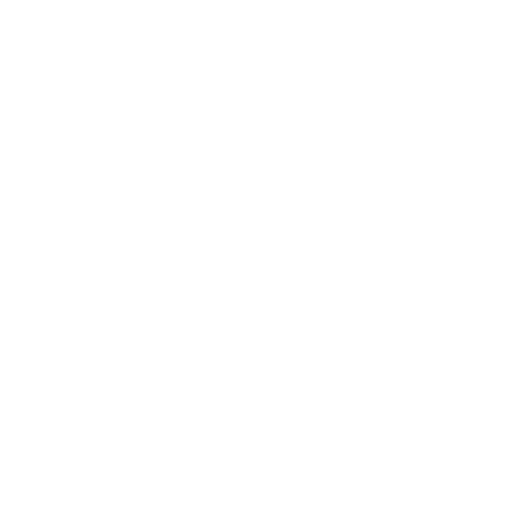
t = 0.00 s
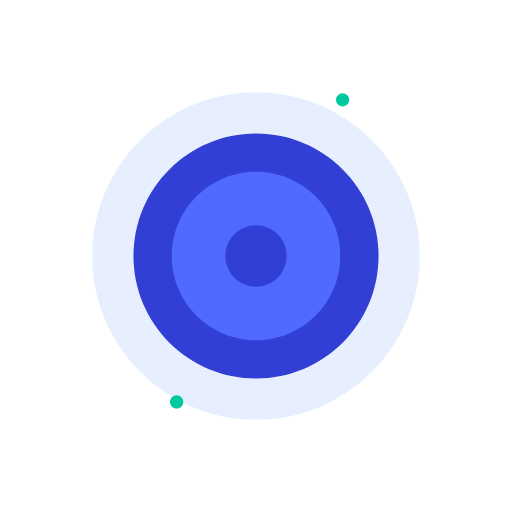
t = 0.38 s
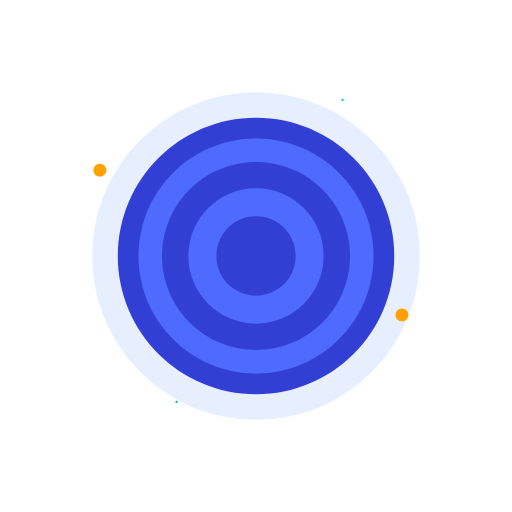
t = 0.88 s
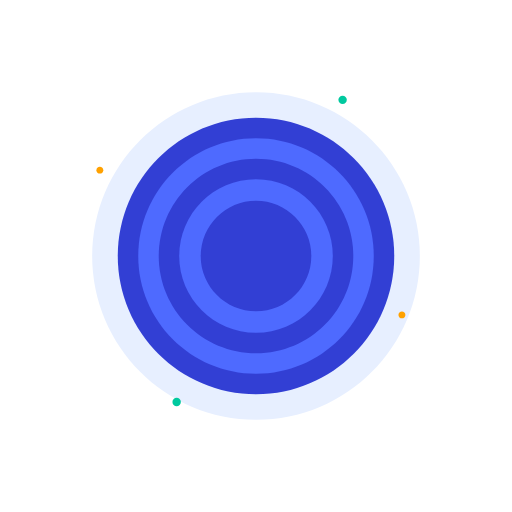
t = 1.27 s
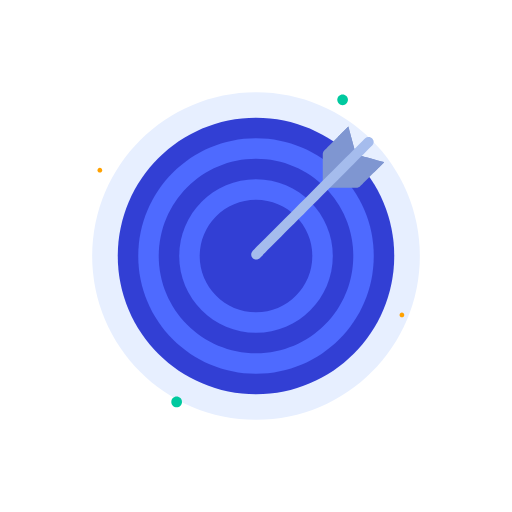
t = 1.68 s
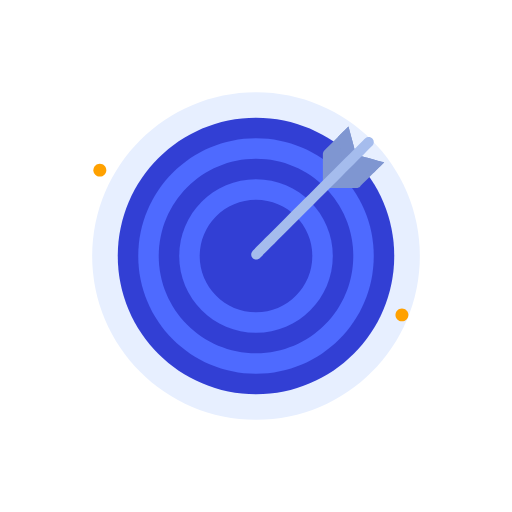
t = 2.13 s

The animated SVG that drew these frames (rendered in a browser with its animation timeline set to each time). Animation: 19 SMIL elements (animate=8,animateTransform=11); one cycle of 2.53 s, repeats indefinitely.

<svg fill="none" height="100%" width="100%" viewBox="0 0 800 800" xmlns:xlink="http://www.w3.org/1999/xlink" xmlns="http://www.w3.org/2000/svg"><g opacity="0" id="i0"><animate repeatCount="indefinite" attributeName="opacity" dur="2.533s" begin="0s" fill="freeze" values="0; 1; 1" keyTimes="0; 0.013158; 1" keySplines="0.333 0 0.667 1; 0 0 1 1" calcMode="spline" /><g transform="translate(400,400) scale(1,1) translate(0,0)"><g id="i1"><path fill="#e7efff" d="M0,-256C141.385,-256,256,-141.385,256,0C256,141.385,141.385,256,0,256C-141.385,256,-256,141.385,-256,0C-256,-141.385,-141.385,-256,0,-256Z" /></g></g></g><g id="i2"><g transform="translate(400,400)"><g transform="scale(0,0)"><animateTransform repeatCount="indefinite" type="scale" attributeName="transform" dur="2.533s" begin="0s" calcMode="spline" values="0 0; 1 1; 1 1" keyTimes="0; 0.302632; 1" keySplines="0.025 0.107 0.064 1; 0 0 1 1" fill="freeze" /><g transform="translate(0,0)"><g id="i1"><path fill="#323fd4" d="M0,-216C119.294,-216,216,-119.294,216,0C216,119.294,119.294,216,0,216C-119.294,216,-216,119.294,-216,0C-216,-119.294,-119.294,-216,0,-216Z" /></g></g></g></g></g><g visibility="hidden" id="i3"><animate repeatCount="indefinite" begin="0s" calcMode="discrete" dur="2.533s" values="hidden; visible; visible; visible" keyTimes="0; 0.065991; 0.999868; 1" attributeName="visibility" /><g transform="translate(400,400)"><g transform="scale(0,0)"><animateTransform repeatCount="indefinite" type="scale" attributeName="transform" dur="2.533s" begin="0s" calcMode="spline" values="0 0; 0 0; 1 1; 1 1" keyTimes="0; 0.06579; 0.368421; 1" keySplines="0 0 1 1; 0.025 0.107 0.064 1; 0 0 1 1" fill="freeze" /><g transform="translate(0,0)"><g id="i1"><path fill="#4e6aff" d="M0,-184C101.62,-184,184,-101.62,184,0C184,101.62,101.62,184,0,184C-101.62,184,-184,101.62,-184,0C-184,-101.62,-101.62,-184,0,-184Z" /></g></g></g></g></g><g visibility="hidden" id="i4"><animate repeatCount="indefinite" begin="0s" calcMode="discrete" dur="2.533s" values="hidden; visible; visible; visible" keyTimes="0; 0.131983; 0.999868; 1" attributeName="visibility" /><g transform="translate(400,400)"><g transform="scale(0,0)"><animateTransform repeatCount="indefinite" type="scale" attributeName="transform" dur="2.533s" begin="0s" calcMode="spline" values="0 0; 0 0; 1 1; 1 1" keyTimes="0; 0.131579; 0.434211; 1" keySplines="0 0 1 1; 0.025 0.107 0.064 1; 0 0 1 1" fill="freeze" /><g transform="translate(0,0)"><g id="i1"><path fill="#323fd4" d="M0,-152C83.947,-152,152,-83.947,152,0C152,83.947,83.947,152,0,152C-83.947,152,-152,83.947,-152,0C-152,-83.947,-83.947,-152,0,-152Z" /></g></g></g></g></g><g visibility="hidden" id="i5"><animate repeatCount="indefinite" begin="0s" calcMode="discrete" dur="2.533s" values="hidden; visible; visible; visible" keyTimes="0; 0.196974; 0.999868; 1" attributeName="visibility" /><g transform="translate(400,400)"><g transform="scale(0,0)"><animateTransform repeatCount="indefinite" type="scale" attributeName="transform" dur="2.533s" begin="0s" calcMode="spline" values="0 0; 0 0; 1 1; 1 1" keyTimes="0; 0.197368; 0.5; 1" keySplines="0 0 1 1; 0.025 0.107 0.064 1; 0 0 1 1" fill="freeze" /><g transform="translate(0,0)"><g id="i1"><path fill="#4e6aff" d="M0,-120C66.274,-120,120,-66.274,120,0C120,66.274,66.274,120,0,120C-66.274,120,-120,66.274,-120,0C-120,-66.274,-66.274,-120,0,-120Z" /></g></g></g></g></g><g visibility="hidden" id="i6"><animate repeatCount="indefinite" begin="0s" calcMode="discrete" dur="2.533s" values="hidden; visible; visible; visible" keyTimes="0; 0.262965; 0.999868; 1" attributeName="visibility" /><g transform="translate(400,400)"><g transform="scale(0,0)"><animateTransform repeatCount="indefinite" type="scale" attributeName="transform" dur="2.533s" begin="0s" calcMode="spline" values="0 0; 0 0; 1 1; 1 1" keyTimes="0; 0.263158; 0.56579; 1" keySplines="0 0 1 1; 0.025 0.107 0.064 1; 0 0 1 1" fill="freeze" /><g transform="translate(-400,-400)"><g id="i7" transform="matrix(1,0,0,1,400,400)"><path fill="#323fd4" d="M0,-88C48.601,-88,88,-48.601,88,0C88,48.601,48.601,88,0,88C-48.601,88,-88,48.601,-88,0C-88,-48.601,-48.601,-88,0,-88Z" /></g></g></g></g></g><g id="i8"><g transform="translate(840.5,-40.6)"><animateTransform repeatCount="indefinite" type="translate" attributeName="transform" dur="2.533s" begin="0s" calcMode="spline" values="840.5 -40.6; 840.5 -40.6; 398 400; 398 400" keyTimes="0; 0.5; 0.56579; 1" keySplines="0 0 1 1; 0.879 0 0.969 0.967; 0 0 1 1" fill="freeze" /><g transform="rotate(12)"><animateTransform repeatCount="indefinite" type="rotate" attributeName="transform" dur="2.533s" begin="0s" calcMode="spline" values="12; 12; -5.769; 3.42; -1.966; 1.221; -0.658; 0.342; -0.14; 0.03; 0; 0" keyTimes="0; 0.565645; 0.57875; 0.591908; 0.605066; 0.618421; 0.631382; 0.644737; 0.657698; 0.671277; 0.684211; 1" keySplines="0 0 1 1; 0 0 1 1; 0 0 1 1; 0 0 1 1; 0 0 1 1; 0 0 1 1; 0 0 1 1; 0 0 1 1; 0 0 1 1; 0 0 1 1; 0 0 1 1" fill="freeze" /><g transform="scale(1,1) translate(-453.518,-346.364)"><g id="i9" transform="matrix(1,0,0,1,608,192)"><path fill="#7f96d1" d="M48,8C48,8,10.36,45.64,10.36,45.64C8.857,47.152,6.812,48.002,4.68,48C4.68,48,-48,48,-48,48C-48,48,-48,-4.68,-48,-4.68C-48.002,-6.812,-47.152,-8.857,-45.64,-10.36C-45.64,-10.36,-8,-48,-8,-48C-8,-48,4,-4,4,-4C4,-4,48,8,48,8Z" /></g><g id="i10" transform="matrix(1,0,0,1,620,180)"><path fill="#7f96d1" d="M36,20C36,20,20,36,20,36C20,36,-28,28,-28,28C-28,28,-36,-20,-36,-20C-36,-20,-20,-36,-20,-36C-20,-36,-8,8,-8,8C-8,8,36,20,36,20Z" /></g><g id="i7" transform="matrix(1,0,0,1,543.799,256.218)"><path fill="#a5bced" d="M-87.799,95.782C-92.217,95.763,-95.784,92.166,-95.765,87.748C-95.756,85.646,-94.921,83.633,-93.439,82.142C-93.439,82.142,82.561,-93.858,82.561,-93.858C85.917,-96.732,90.967,-96.341,93.841,-92.985C96.406,-89.99,96.406,-85.573,93.841,-82.578C93.841,-82.578,-82.159,93.422,-82.159,93.422C-83.652,94.924,-85.681,95.773,-87.799,95.782C-87.799,95.782,-87.799,95.782,-87.799,95.782Z" /></g><g><animate repeatCount="indefinite" attributeName="opacity" dur="2.533s" begin="0s" fill="freeze" values="1; 1; 0; 0" keyTimes="0; 0.552632; 0.565789; 1" keySplines="0 0 1 1; 0 0 1 1; 0 0 1 1" calcMode="spline" /><g id="i1" transform="translate(451.536,348.343)"><path fill="#e7efff" d="M1.264,-23.543C1.264,-23.543,23.664,-1.143,23.664,-1.143C26.794,1.975,26.804,7.041,23.686,10.171C22.875,10.985,21.9,11.614,20.824,12.017C20.824,12.017,-15.176,25.497,-15.176,25.497C-19.306,27.066,-23.927,24.991,-25.496,20.861C-26.192,19.03,-26.192,17.008,-25.496,15.177C-25.496,15.177,-12.016,-20.823,-12.016,-20.823C-10.468,-24.961,-5.858,-27.06,-1.72,-25.512C-0.59,-25.089,0.431,-24.416,1.264,-23.543C1.264,-23.543,1.264,-23.543,1.264,-23.543Z" /></g></g></g></g></g></g><g visibility="hidden" id="i11"><animate repeatCount="indefinite" begin="0s" calcMode="discrete" dur="2.533s" values="hidden; visible; visible; visible" keyTimes="0; 0.196974; 0.999868; 1" attributeName="visibility" /><g transform="translate(156,265.84)"><g transform="scale(0,0)"><animateTransform repeatCount="indefinite" type="scale" attributeName="transform" dur="2.533s" begin="0s" calcMode="spline" values="0 0; 0 0; 1 1; 0 0; 1 1; 0 0; 1 1; 0 0; 1 1; 0 0" keyTimes="0; 0.197368; 0.394737; 0.592105; 0.789474; 0.986842; 1; 1; 1; 1" keySplines="0 0 1 1; 0.333 0 0.667 1; 0.333 0 0.667 1; 0.333 0 0.667 1; 0.333 0 0.667 1; 0.333 0 0.667 1; 0.333 0 0.667 1; 0.333 0 0.667 1; 0.333 0 0.667 1" fill="freeze" /><g transform="translate(0,0)"><g id="i1"><path fill="#ffa100" d="M0,-12C6.627,-12,12,-6.627,12,0C12,6.627,6.627,12,0,12C-6.627,12,-12,6.627,-12,0C-12,-6.627,-6.627,-12,0,-12Z" /></g></g></g></g></g><g visibility="hidden" id="i12"><animate repeatCount="indefinite" begin="0s" calcMode="discrete" dur="2.533s" values="hidden; visible; visible; visible" keyTimes="0; 0.196974; 0.999868; 1" attributeName="visibility" /><g transform="translate(628,492)"><g transform="scale(0,0)"><animateTransform repeatCount="indefinite" type="scale" attributeName="transform" dur="2.533s" begin="0s" calcMode="spline" values="0 0; 0 0; 1 1; 0 0; 1 1; 0 0; 1 1; 0 0; 1 1; 0 0" keyTimes="0; 0.197368; 0.394737; 0.592105; 0.789474; 0.986842; 1; 1; 1; 1" keySplines="0 0 1 1; 0.333 0 0.667 1; 0.333 0 0.667 1; 0.333 0 0.667 1; 0.333 0 0.667 1; 0.333 0 0.667 1; 0.333 0 0.667 1; 0.333 0 0.667 1; 0.333 0 0.667 1" fill="freeze" /><g transform="translate(0,0)"><g id="i1"><path fill="#ffa100" d="M0,-12C6.627,-12,12,-6.627,12,0C12,6.627,6.627,12,0,12C-6.627,12,-12,6.627,-12,0C-12,-6.627,-6.627,-12,0,-12Z" /></g></g></g></g></g><g id="i13"><g transform="translate(535.32,156)"><g transform="scale(0,0)"><animateTransform repeatCount="indefinite" type="scale" attributeName="transform" dur="2.533s" begin="0s" calcMode="spline" values="0 0; 1 1; 0 0; 1 1; 0 0; 0 0" keyTimes="0; 0.197368; 0.394737; 0.592105; 0.789474; 1" keySplines="0.333 0 0.667 1; 0.333 0 0.667 1; 0.333 0 0.667 1; 0.333 0 0.667 1; 0 0 1 1" fill="freeze" /><g transform="translate(0,0)"><g id="i1"><path fill="#00c99f" d="M0,-12C6.627,-12,12,-6.627,12,0C12,6.627,6.627,12,0,12C-6.627,12,-12,6.627,-12,0C-12,-6.627,-6.627,-12,0,-12Z" /></g></g></g></g></g><g id="i14"><g transform="translate(276,628)"><g transform="scale(0,0)"><animateTransform repeatCount="indefinite" type="scale" attributeName="transform" dur="2.533s" begin="0s" calcMode="spline" values="0 0; 1 1; 0 0; 1 1; 0 0; 0 0" keyTimes="0; 0.197368; 0.394737; 0.592105; 0.789474; 1" keySplines="0.333 0 0.667 1; 0.333 0 0.667 1; 0.333 0 0.667 1; 0.333 0 0.667 1; 0 0 1 1" fill="freeze" /><g transform="translate(0,0)"><g id="i1"><path fill="#00c99f" d="M0,-12C6.627,-12,12,-6.627,12,0C12,6.627,6.627,12,0,12C-6.627,12,-12,6.627,-12,0C-12,-6.627,-6.627,-12,0,-12Z" /></g></g></g></g></g></svg>
